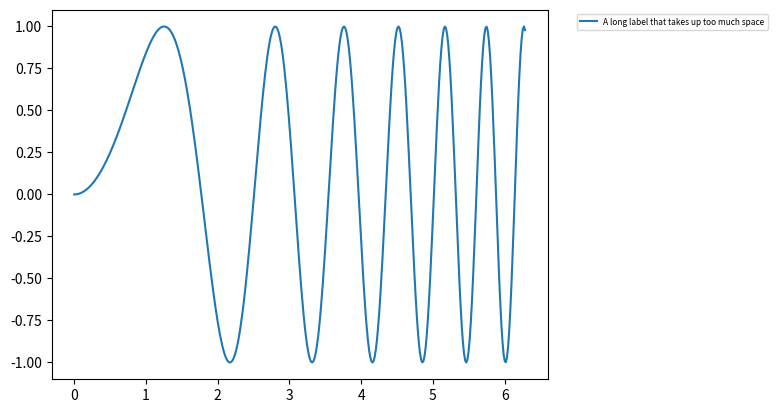

The script that saved this image:
import matplotlib.pyplot as plt
import numpy as np

x = np.linspace(0, 2 * np.pi, 400)
y = np.sin(x ** 2)

fig, ax = plt.subplots()
ax.plot(x, y, label='A long label that takes up too much space')
ax.legend(bbox_to_anchor=(1.05, 1), loc='upper left', prop={'size': 6})
plt.show()